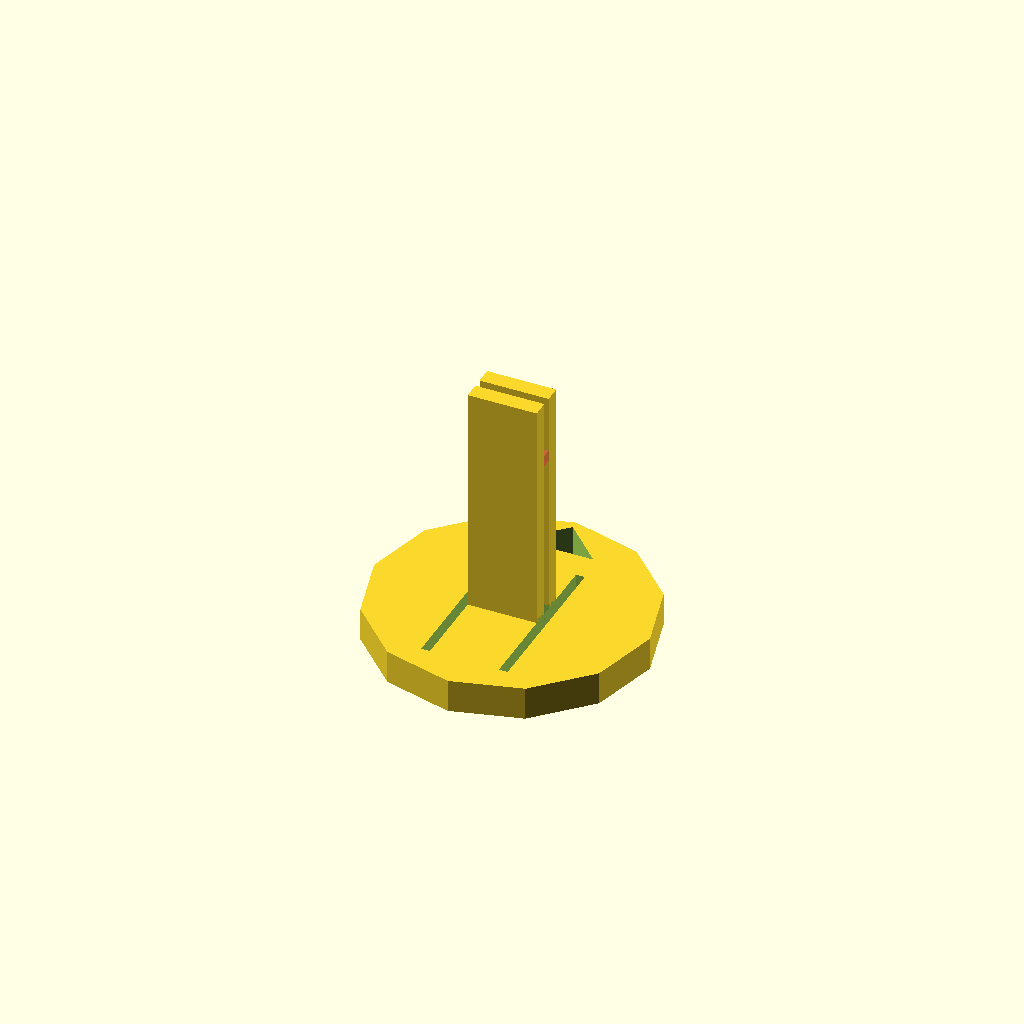
Cell 1: rendered with the file's own defaults.
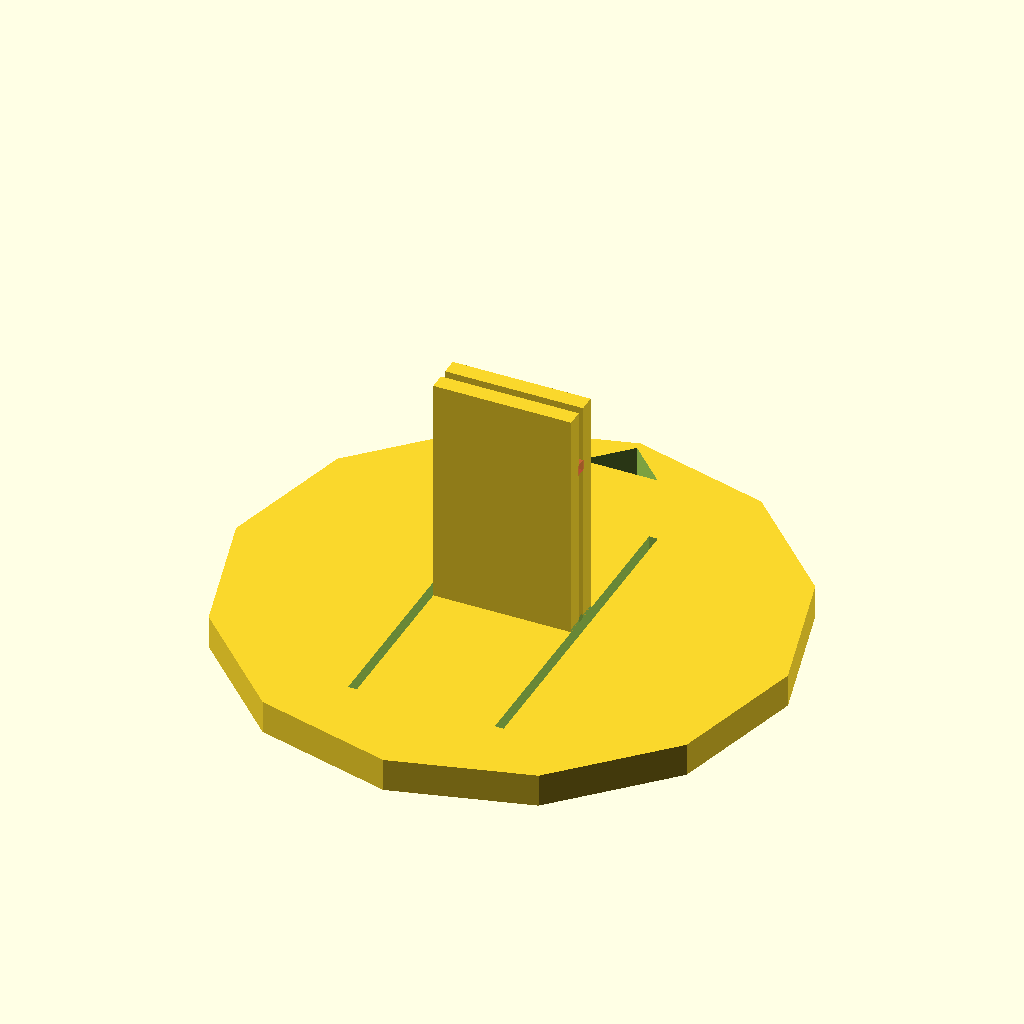
Cell 2: the same model with diameter = 50.
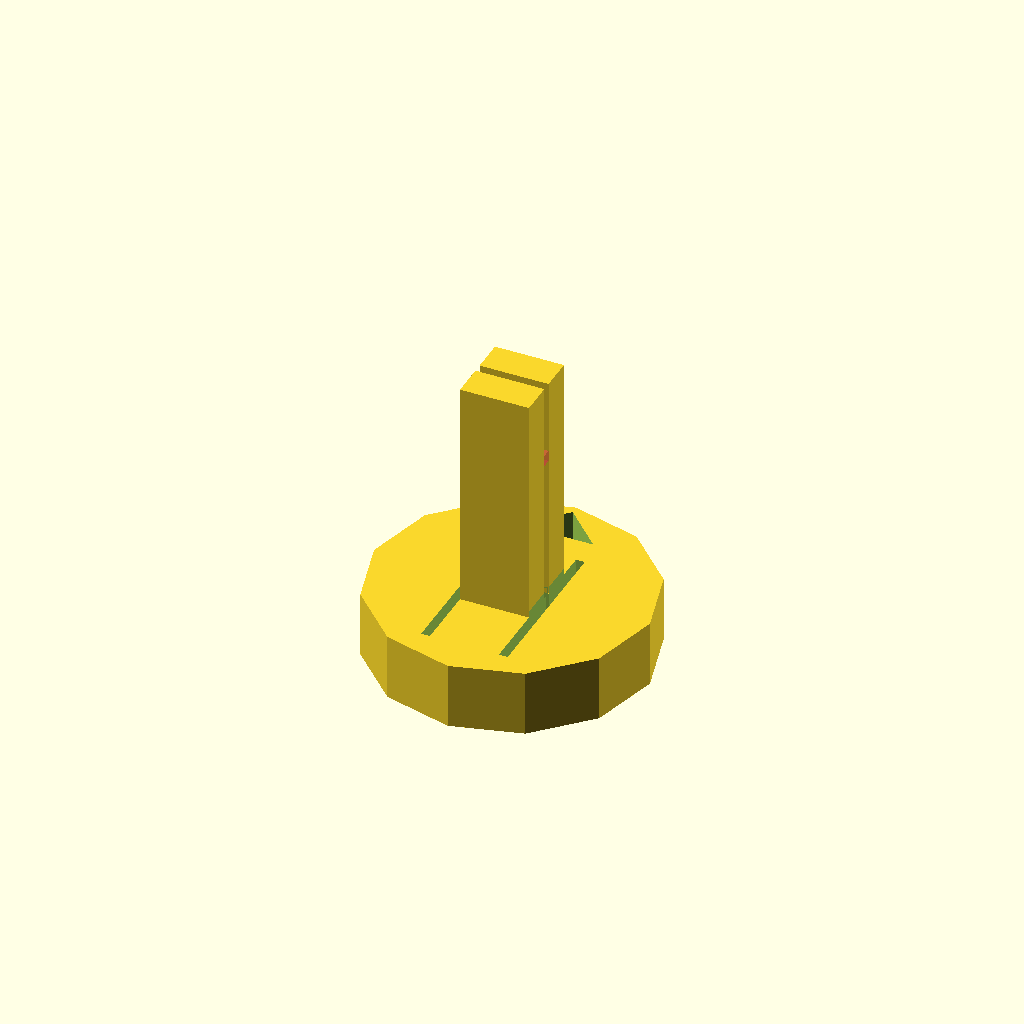
Cell 3: the same model with thickness = 6.
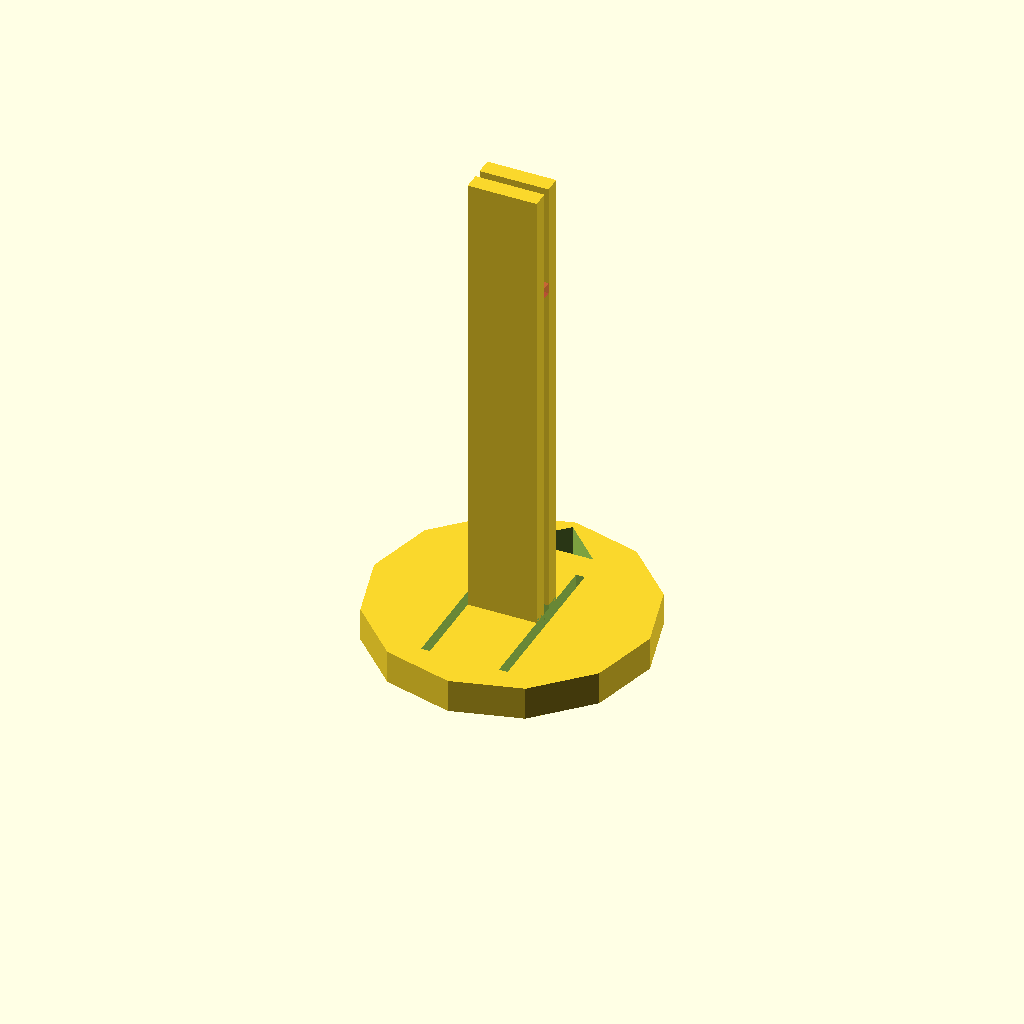
Cell 4: the same model with support_height = 42.
One fixed orthographic camera (rotation 55°, 0°, 25°; colour scheme Cornfield) for every cell.
Source of the model, bases/base_hi.scad:

$fn=12;

// unit is mm

diameter = 25;
thickness = 3;
slit_width = 0.8;
arrow_base = 7;
support_height = 21;

ab_2 = arrow_base / 2;
ab_4 = arrow_base / 4;
thickness_2 = thickness / 2;
thickness_4 = thickness / 4;
thickness12 = 1.2 * thickness;
diameter_2 = diameter / 2;
diameter_4 = diameter / 4;
diameter_8 = diameter / 8;
sw_2 = slit_width / 2;
sh_2 = support_height / 2;


difference() {

  union() {

    // base

    cylinder(d=diameter, h=thickness, center=true);

    // support

    translate([ 0, thickness_4 + sw_2, thickness_2 + sh_2 ])
      cube([ diameter_4, thickness_2, support_height ], center=true);
    translate([ 0, -thickness_4 - sw_2, thickness_2 + sh_2 ])
      cube([ diameter_4, thickness_2, support_height ], center=true);

    #translate([ 0, 0, 0.80 * support_height ])
      cube([ diameter_4, 1, 1 ], center=true);
  }

  union() {

    // H

    translate([ 0, 0, 0 ])
      cube([ diameter_4, slit_width, thickness12 ], center=true);
    translate([ -diameter_8 - sw_2, -ab_4, 0 ])
      cube([ slit_width, 0.6 * diameter, thickness12 ], center=true);
    translate([ diameter_8 + sw_2, -ab_4, 0 ])
      cube([ slit_width, 0.6 * diameter, thickness12 ], center=true);

    // arrow

    translate([ 0, diameter_2 - 1.2 * ab_2, -0.5 * thickness12 ])
      linear_extrude(thickness12)
        polygon([
          [ -ab_2, 0 ], [ 0, ab_2 ], [ ab_2, 0 ] ]);
  }
}
Parameter table extracted from the source (name, type, default, range or options):
diameter: number, default 25
thickness: number, default 3
slit_width: number, default 0.8
arrow_base: number, default 7
support_height: number, default 21
